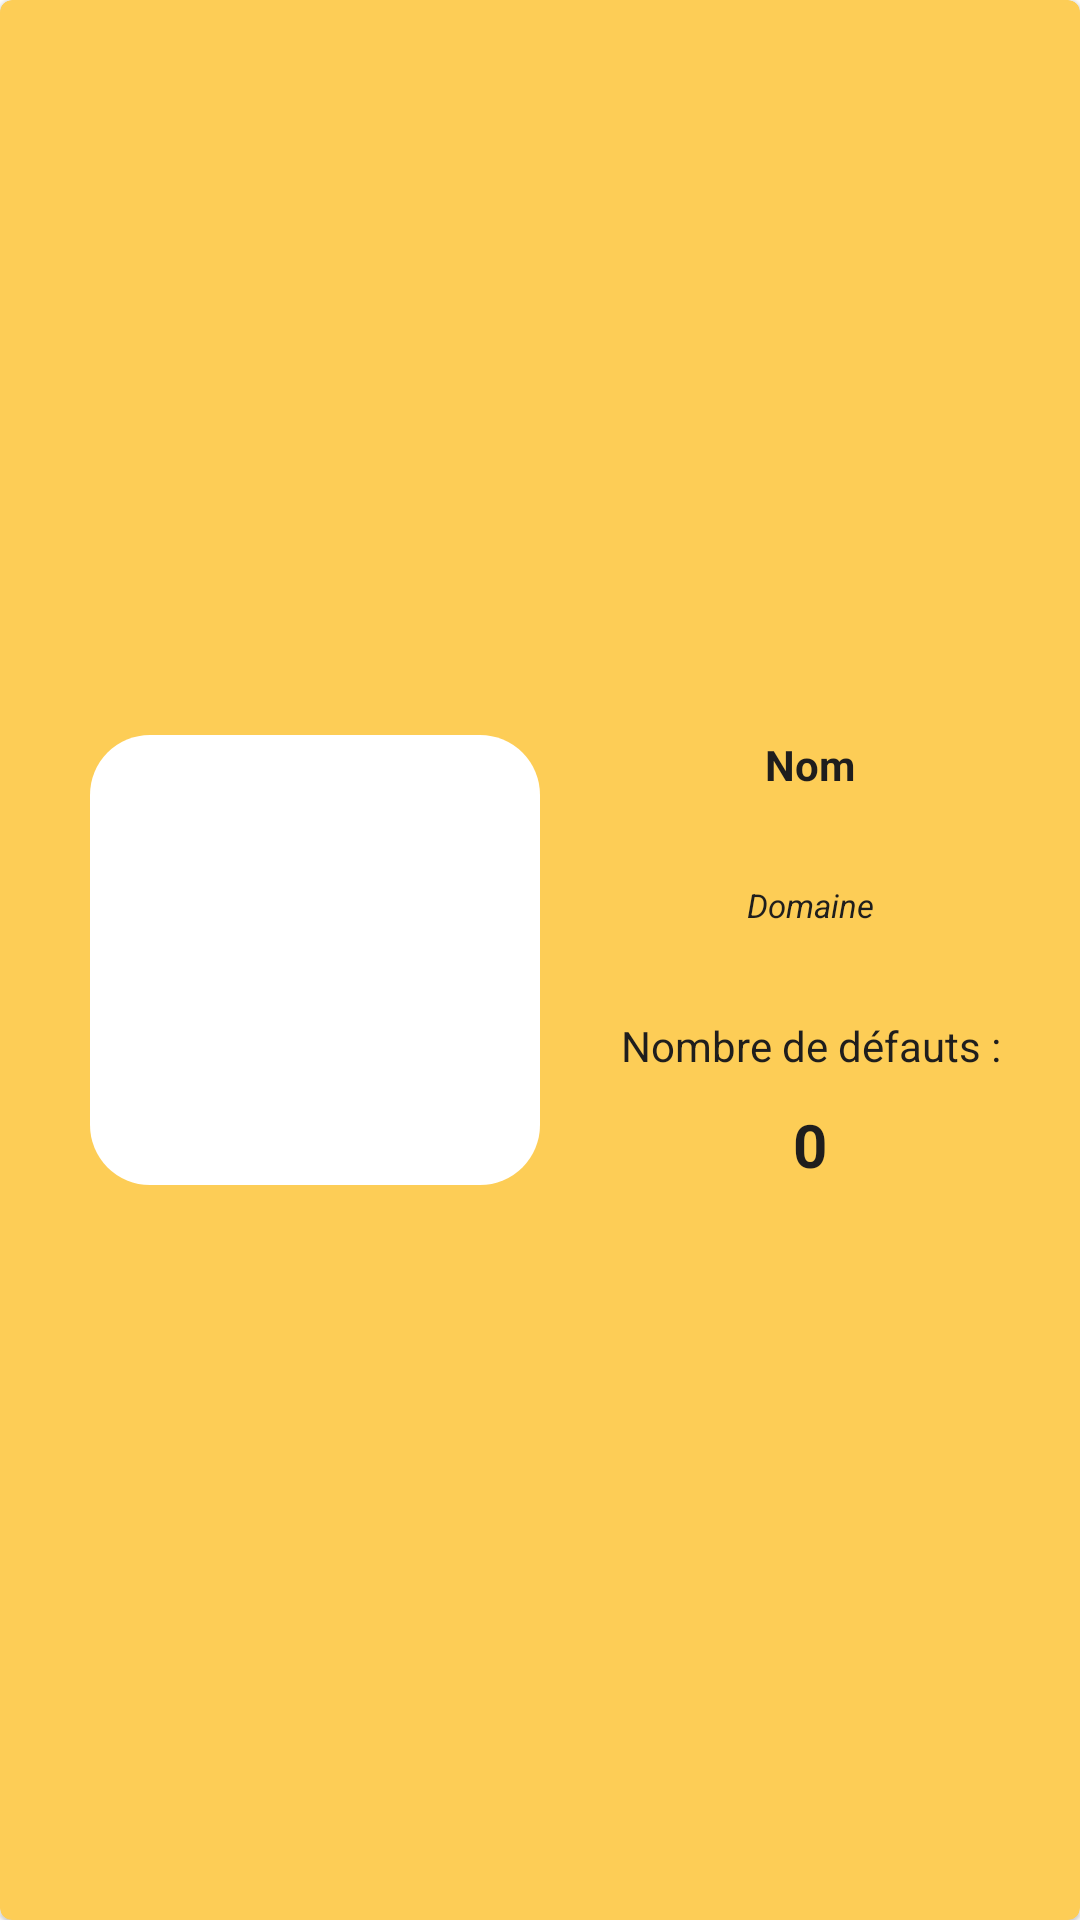

This screen was rendered from an Android layout file. Write that file and the resources it references.
<!-- AndroidManifest.xml: application theme Theme.Beelding -->
<!-- res/layout/equipment_models.xml -->
<?xml version="1.0" encoding="utf-8"?>
<com.google.android.material.card.MaterialCardView xmlns:android="http://schemas.android.com/apk/res/android"
    android:layout_width="match_parent"
    android:layout_height="200dp"
    xmlns:app="http://schemas.android.com/apk/res-auto"
    android:layout_marginStart="20dp"
    android:layout_marginEnd="20dp"
    android:layout_marginBottom="50dp"
    app:cardBackgroundColor="@color/yellow">

    <androidx.constraintlayout.widget.ConstraintLayout
        android:layout_width="match_parent"
        android:layout_height="match_parent">


        <FrameLayout
            android:id="@+id/framelayout_equipmentModels"
            android:background="@drawable/rounded_corner"
            android:layout_width="150dp"
            android:layout_height="150dp"
            android:layout_marginStart="30dp"
            app:layout_constraintTop_toTopOf="parent"
            app:layout_constraintBottom_toBottomOf="parent"
            app:layout_constraintStart_toStartOf="parent" >
            <ImageView
                android:id="@+id/imageEquipmentModel"
                android:src="@drawable/logo2"
                android:layout_width="100dp"
                android:layout_height="100dp"
                android:layout_gravity="center" />
        </FrameLayout>

        <androidx.appcompat.widget.LinearLayoutCompat
            android:layout_width="wrap_content"
            android:layout_height="wrap_content"
            android:orientation="vertical"
            app:layout_constraintStart_toEndOf="@+id/framelayout_equipmentModels"
            app:layout_constraintEnd_toEndOf="parent"
            app:layout_constraintTop_toTopOf="parent"
            app:layout_constraintBottom_toBottomOf="parent">


        <TextView
            android:id="@+id/nameEquipmentModel"
            android:layout_width="150dp"
            android:layout_height="wrap_content"
            android:text="Nom"
            android:textAlignment="center"
            android:textStyle="bold"
            android:textColor="@color/black"
            android:textSize="14sp" />


        <TextView
            android:id="@+id/domainEquipmentModel"
            android:layout_width="150dp"
            android:layout_height="wrap_content"
            android:text="Domaine"
            android:textAlignment="center"
            android:textStyle="italic"
            android:textColor="@color/black"
            android:textSize="11sp"
            android:layout_marginTop="30dp"/>


        <TextView
            android:id="@+id/issuesEquipmentModel"
            android:layout_width="match_parent"
            android:layout_height="wrap_content"
            android:text="@string/default_text"
            android:textColor="@color/black"
            android:textSize="14sp"
            android:textAlignment="center"
            android:layout_marginTop="30dp" />


        <TextView
            android:id="@+id/nbIssuesEquipmentModel"
            android:layout_width="match_parent"
            android:layout_height="wrap_content"
            android:text="0"
            android:textColor="@color/black"
            android:textSize="20sp"
            android:textStyle="bold"
            android:textAlignment="center"
            android:layout_marginTop="10dp" />

        </androidx.appcompat.widget.LinearLayoutCompat>


    </androidx.constraintlayout.widget.ConstraintLayout>
</com.google.android.material.card.MaterialCardView>
<!-- resources referenced by this layout -->
<resources>
  <color name="black">#1F1E1D</color>
  <color name="yellow">#fdcd56</color>
  <!-- drawable rounded_corner (drawable) -->
  <?xml version="1.0" encoding="utf-8"?>
  <shape xmlns:android="http://schemas.android.com/apk/res/android">
  
  
  
  
      <corners  android:radius="20dp"/>
      <solid android:color="@color/white"></solid>
  </shape>
  <string name="default_text">Nombre de défauts :</string>
  <style name="Theme.Beelding" parent="Theme.MaterialComponents.DayNight.NoActionBar">
          
          <item name="colorPrimary">@color/purple_500</item>
          <item name="colorPrimaryVariant">@color/purple_700</item>
          <item name="colorOnPrimary">@color/white</item>
          
          <item name="colorSecondary">@color/teal_200</item>
          <item name="colorSecondaryVariant">@color/teal_700</item>
          <item name="colorOnSecondary">@color/black</item>
          
          <item name="android:statusBarColor" tools:targetApi="l">@color/design_default_color_on_secondary</item>
          
      </style>
  <color name="white">#FFFFFFFF</color>
  <color name="purple_500">#FF6200EE</color>
  <color name="purple_700">#FF3700B3</color>
  <color name="teal_200">#FF03DAC5</color>
  <color name="teal_700">#FF018786</color>
</resources>
